Run: headless pygame with SDL's dummy video driver; simulated clock (each Clock.tick advances the game by its frame time, no real sleeping); random seed 0; keys injected as events and as key.get_pressed() state; no mouse input.
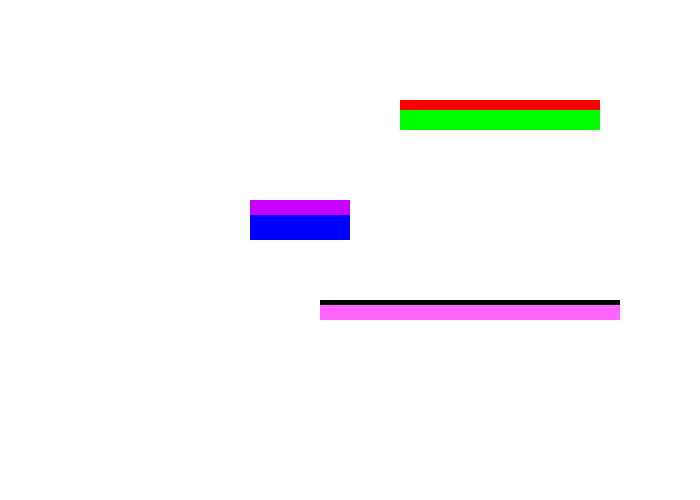
Frame 1 of 4 · flips 1–60 · no input
Frame 2 of 4 · flips 61–180 · tapped SPACE, RETURN · held RIGHT (→), D · screen unchanged from frame 1, image omitted
Frame 3 of 4 · flips 181–300 · held DOWN (↓), S · screen unchanged from frame 2, image omitted
Frame 4 of 4 · flips 301–420 · held LEFT (←), A, UP (↑), W · screen unchanged from frame 3, image omitted

The pygame program that drew these frames:

# Import Library
import pygame

# Define Colors
BLACK = (0, 0, 0)
WHITE = (255, 255, 255)
GREEN = (0, 255, 0)
RED = (255, 0, 0)
BLUE = (0, 0, 255)
PURPLE = (200, 0, 255)
PINK = (255, 100, 255)


def main():
    # Initialize pygame
    pygame.init()

    size = (700, 500)
    screen = pygame.display.set_mode((size))

    # platform function
    def draw_platforms(rect_x, rect_y, rect_width, rect_height, colour_1, colour_2):
        pygame.draw.rect(screen, colour_1, [rect_x, rect_y, rect_width, rect_height])
        pygame.draw.rect(screen, colour_2, [rect_x, rect_y + rect_height, rect_width, rect_height + 10])


    # Loop until the user clicks the close button
    done = False

    # Used to manage how fast the screen updates
    clock = pygame.time.Clock()

    # Main Program Loop
    while not done:
        for event in pygame.event.get():
            if event.type == pygame.QUIT:
                done = True
        
        # Drawing Code
        # Clear the screen to white. Don't put other drawing commands above this, or they will 
        # be erased with this command. 
        screen.fill(WHITE)  

        # Draw Platforms
        draw_platforms(400, 100, 200, 10, RED, GREEN)
        draw_platforms(250, 200, 100, 15, PURPLE, BLUE)
        draw_platforms(320, 300, 300, 5, BLACK, PINK)

        # Update screen with what is drawn
        pygame.display.flip()

        # Limit to 60 fps
        clock.tick(60)

    pygame.quit()



# Invoke main to begin program
if __name__ == "__main__":
    main()
